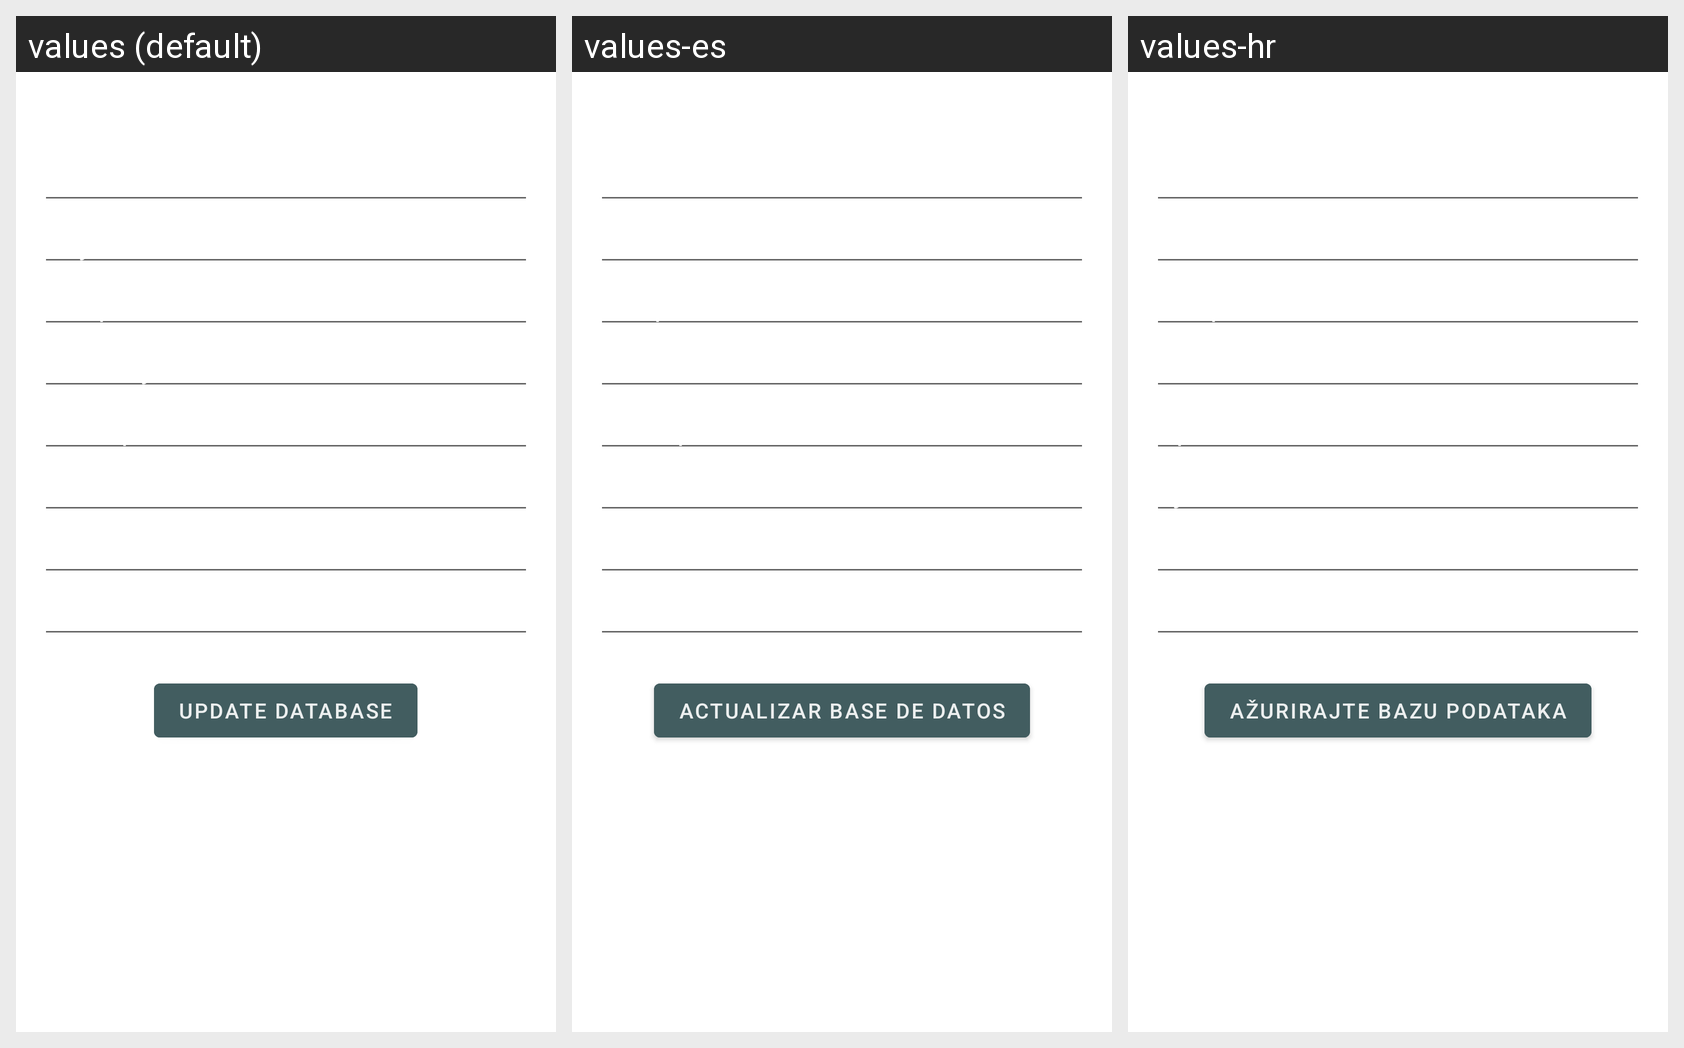

Here is an Android app screen in its default locale and in the app's own translations. Write out the translated-string differences for the strings that appear on this screen.
Android screen res/layout/activity_edit_weather.xml rendered under 3 locales, left to right: values (default), values-es, values-hr. Device: Nexus 5 (rendered at 1080×1920; each locale shown at half size, 540×960, under a caption strip naming it); theme Theme.FinalProject.
Strings drawn on this screen, with the default value and each locale's value (text and hints the layout hard-codes appear in the picture but are not listed):

note_title2
  values: Title
  values-es: Título
  values-hr: Naslov 

city
  values: City
  values-es: Ciudad
  values-hr: Grad

temperature
  values: Temperature
  values-es: Temperatura
  values-hr: Temperatura

humidity
  values: Humidity
  values-es: Humedad
  values-hr: Vlažnost

description
  values: Description
  values-es: Descripción
  values-hr: Opis

wind2
  values: Wind
  values-es: Viento
  values-hr: Vjetar

clouds
  values: Clouds
  values-es: nubes
  values-hr: Oblaci

pressure
  values: Pressure
  values-es: Presión
  values-hr: Pritisak

update_database
  values: Update database
  values-es: Actualizar base de datos
  values-hr: Ažurirajte bazu podataka
